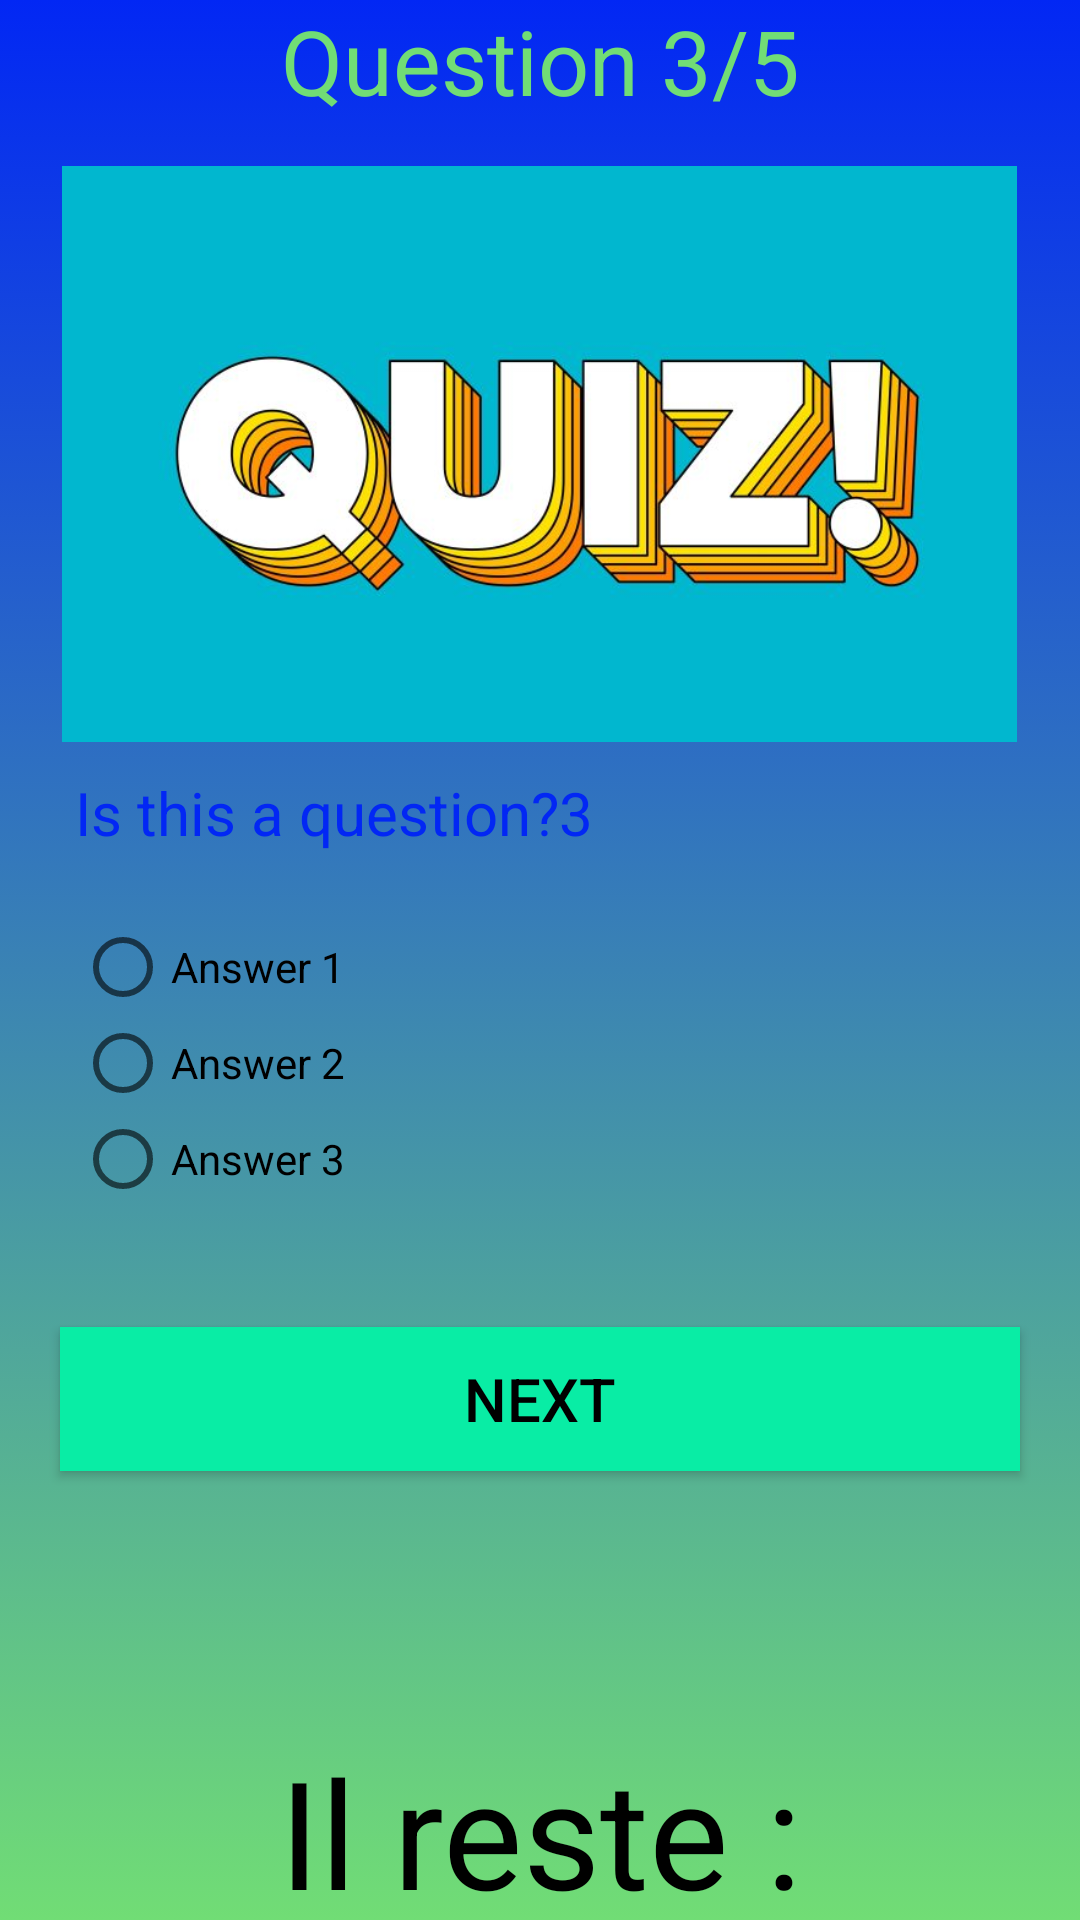

Here is an Android app screen rendered from its layout file. Give the layout XML and the strings, colors and styles it references.
<!-- AndroidManifest.xml: application theme My_Culture_Quiz -->
<!-- res/layout/activity_quiz3.xml -->
<?xml version="1.0" encoding="utf-8"?>
<LinearLayout xmlns:android="http://schemas.android.com/apk/res/android"
    xmlns:app="http://schemas.android.com/apk/res-auto"
    xmlns:tools="http://schemas.android.com/tools"
    android:layout_width="match_parent"
    android:layout_height="match_parent"
    android:background="@drawable/background_1"
    android:orientation="vertical"
    android:theme="@style/My_Culture_Quiz"
    tools:context=".Quiz3">
<TextView
    android:layout_width="match_parent"
    android:layout_height="wrap_content"
    android:text="Question 3/5"
    android:gravity="center"
    android:textAlignment="center"
    android:textSize="30dp"
    android:textColor="@color/green"
    />

     <ImageView
        android:id="@+id/imageView"
        android:layout_width="339dp"
        android:layout_height="192dp"
        android:layout_gravity="center"
        android:src="@drawable/img"
        android:layout_marginTop="15sp"
        android:layout_marginBottom="10sp"/>
    <LinearLayout
        android:layout_width="match_parent"
        android:layout_height="match_parent"
        android:orientation="vertical">
    <TextView
        android:layout_width="match_parent"
        android:layout_height="wrap_content"
        android:text="Is this a question?3"
        android:textSize="20sp"
        android:textColor="@color/blue"
        android:layout_marginStart="25sp"/>

        <RadioGroup
            android:id="@+id/rg"
            android:layout_width="match_parent"
            android:layout_height="wrap_content"
            android:layout_marginStart="25sp"
            android:layout_marginTop="22sp">

            <RadioButton
                android:id="@+id/radioButton1"
                android:layout_width="match_parent"
                android:layout_height="wrap_content"
                android:text="Answer 1" />

            <RadioButton
                android:id="@+id/radioButton2"
                android:layout_width="match_parent"
                android:layout_height="wrap_content"
                android:text="Answer 2" />

            <RadioButton
                android:id="@+id/radioButton3"
                android:layout_width="match_parent"
                android:layout_height="wrap_content"
                android:text="Answer 3" />
        </RadioGroup>

        <Button
            android:id="@+id/button"
            android:layout_width="match_parent"
            android:layout_height="wrap_content"
            android:layout_marginTop="40sp"
            android:layout_marginBottom="20sp"
            android:layout_marginLeft="20sp"
            android:layout_marginRight="20sp"
            android:textSize="20sp"
            android:background="@color/ColorPrimary"
            android:textColor="@color/black"
            android:text="Next" />
 <TextView
            android:id="@+id/timer"
            android:layout_width="match_parent"
            android:layout_height="wrap_content"
            android:layout_above="@+id/directions"
            android:gravity="center"
            android:textSize="50sp"/>
          <TextView
            android:id="@+id/timerA"
            android:layout_width="match_parent"
            android:layout_height="wrap_content"
            android:layout_above="@+id/directions"
            android:gravity="center"
            android:textSize="50sp"
            android:textColor="@color/black"
            android:text="Il reste :"/>

    </LinearLayout>
</LinearLayout>
<!-- resources referenced by this layout -->
<resources>
  <color name="ColorPrimary">#09EDA5</color>
  <color name="black">#FF000000</color>
  <color name="blue">#0227F4</color>
  <color name="green">#71DD75</color>
  <!-- drawable background_1 (drawable) -->
  <?xml version="1.0" encoding="utf-8"?>
  <selector xmlns:android="http://schemas.android.com/apk/res/android">
  <item>
      <shape>
          <gradient
              android:angle="255"
              android:startColor="@color/blue"
              android:endColor="@color/green"/>
      </shape>
  </item>
  </selector>
  <!-- drawable img: jpg bitmap (drawable, 31191 bytes) -->
  <style name="My_Culture_Quiz" parent="Theme.AppCompat.Light.DarkActionBar">
          
          
                 <item name="colorPrimary">@color/ColorPrimary</item>
          <item name="colorPrimaryDark">@color/ColorPrimaryDark</item>
          <item name="colorAccent">@color/ColorAccent</item>
                  <item name="black">#FF0000</item>
      <item name="white">@color/white</item>
  <item name="red">@color/red</item>
      <item name="blue">@color/blue</item>
      <item name="green">@color/green</item>
  
      </style>
  <color name="ColorPrimaryDark">#09EDA5</color>
  <color name="ColorAccent">#09EDA5</color>
  <color name="white">#FFFFFFFF</color>
  <color name="red">#FF0000</color>
</resources>
